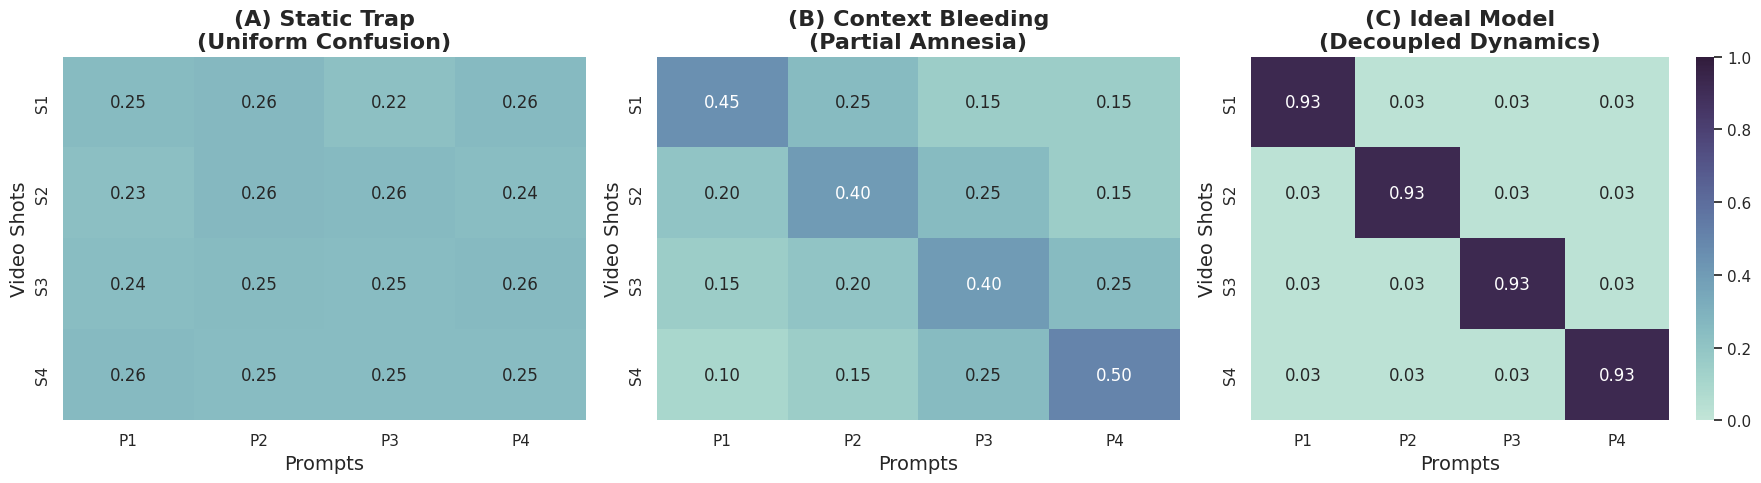

Generate this figure with matplotlib: (Note: this script raises an exception after producing the figure.)
import numpy as np
import matplotlib.pyplot as plt
import seaborn as sns
import os

# --- Configuration ---
FIGURES_DIR = "/home/<user>/paper_escapethetrap/paper_escapethetrap/Escaping-the-Static-Video-Trap/figures"
# ---------------------

def generate_professional_heatmaps():
    K = 4
    sns.set_theme(style="white")
    
    # Map A: Static Trap (Random/Uniform confusion)
    # The model can't distinguish, so similarity is roughly equal everywhere
    mat_a = np.random.uniform(0.23, 0.27, (K, K))
    # Normalize rows to sum to 1 (softmax simulation)
    mat_a = mat_a / mat_a.sum(axis=1, keepdims=True)
    
    # Map B: Amnesia / Prompt Bleeding
    # Diagonal is visible but off-diagonal is high
    mat_b = np.array([
        [0.45, 0.25, 0.15, 0.15],
        [0.20, 0.40, 0.25, 0.15],
        [0.15, 0.20, 0.40, 0.25],
        [0.10, 0.15, 0.25, 0.50]
    ])
    
    # Map C: Ideal Decoupled Model
    # Sharp diagonal, near-zero off-diagonal
    mat_c = np.eye(K) * 0.9 + 0.025
    mat_c = mat_c / mat_c.sum(axis=1, keepdims=True)

    fig, axes = plt.subplots(1, 3, figsize=(18, 5))
    
    cmap = sns.cubehelix_palette(start=.5, rot=-.5, as_cmap=True)
    labels = [f"P{i+1}" for i in range(K)]
    shots = [f"S{i+1}" for i in range(K)]

    # Plot A
    sns.heatmap(mat_a, annot=True, fmt=".2f", cmap=cmap, cbar=False, ax=axes[0], xticklabels=labels, yticklabels=shots, vmin=0, vmax=1)
    axes[0].set_title("(A) Static Trap\n(Uniform Confusion)", fontsize=16, fontweight='bold')
    
    # Plot B
    sns.heatmap(mat_b, annot=True, fmt=".2f", cmap=cmap, cbar=False, ax=axes[1], xticklabels=labels, yticklabels=shots, vmin=0, vmax=1)
    axes[1].set_title("(B) Context Bleeding\n(Partial Amnesia)", fontsize=16, fontweight='bold')
    
    # Plot C
    sns.heatmap(mat_c, annot=True, fmt=".2f", cmap=cmap, cbar=True, ax=axes[2], xticklabels=labels, yticklabels=shots, vmin=0, vmax=1)
    axes[2].set_title("(C) Ideal Model\n(Decoupled Dynamics)", fontsize=16, fontweight='bold')

    for ax in axes:
        ax.set_xlabel("Prompts", fontsize=14)
        ax.set_ylabel("Video Shots", fontsize=14)

    plt.tight_layout()
    out_path = os.path.join(FIGURES_DIR, "dsa_heatmaps_phd.pdf")
    plt.savefig(out_path, bbox_inches='tight')
    print(f"✅ Professional Heatmaps saved to {out_path}")

if __name__ == "__main__":
    generate_professional_heatmaps()
